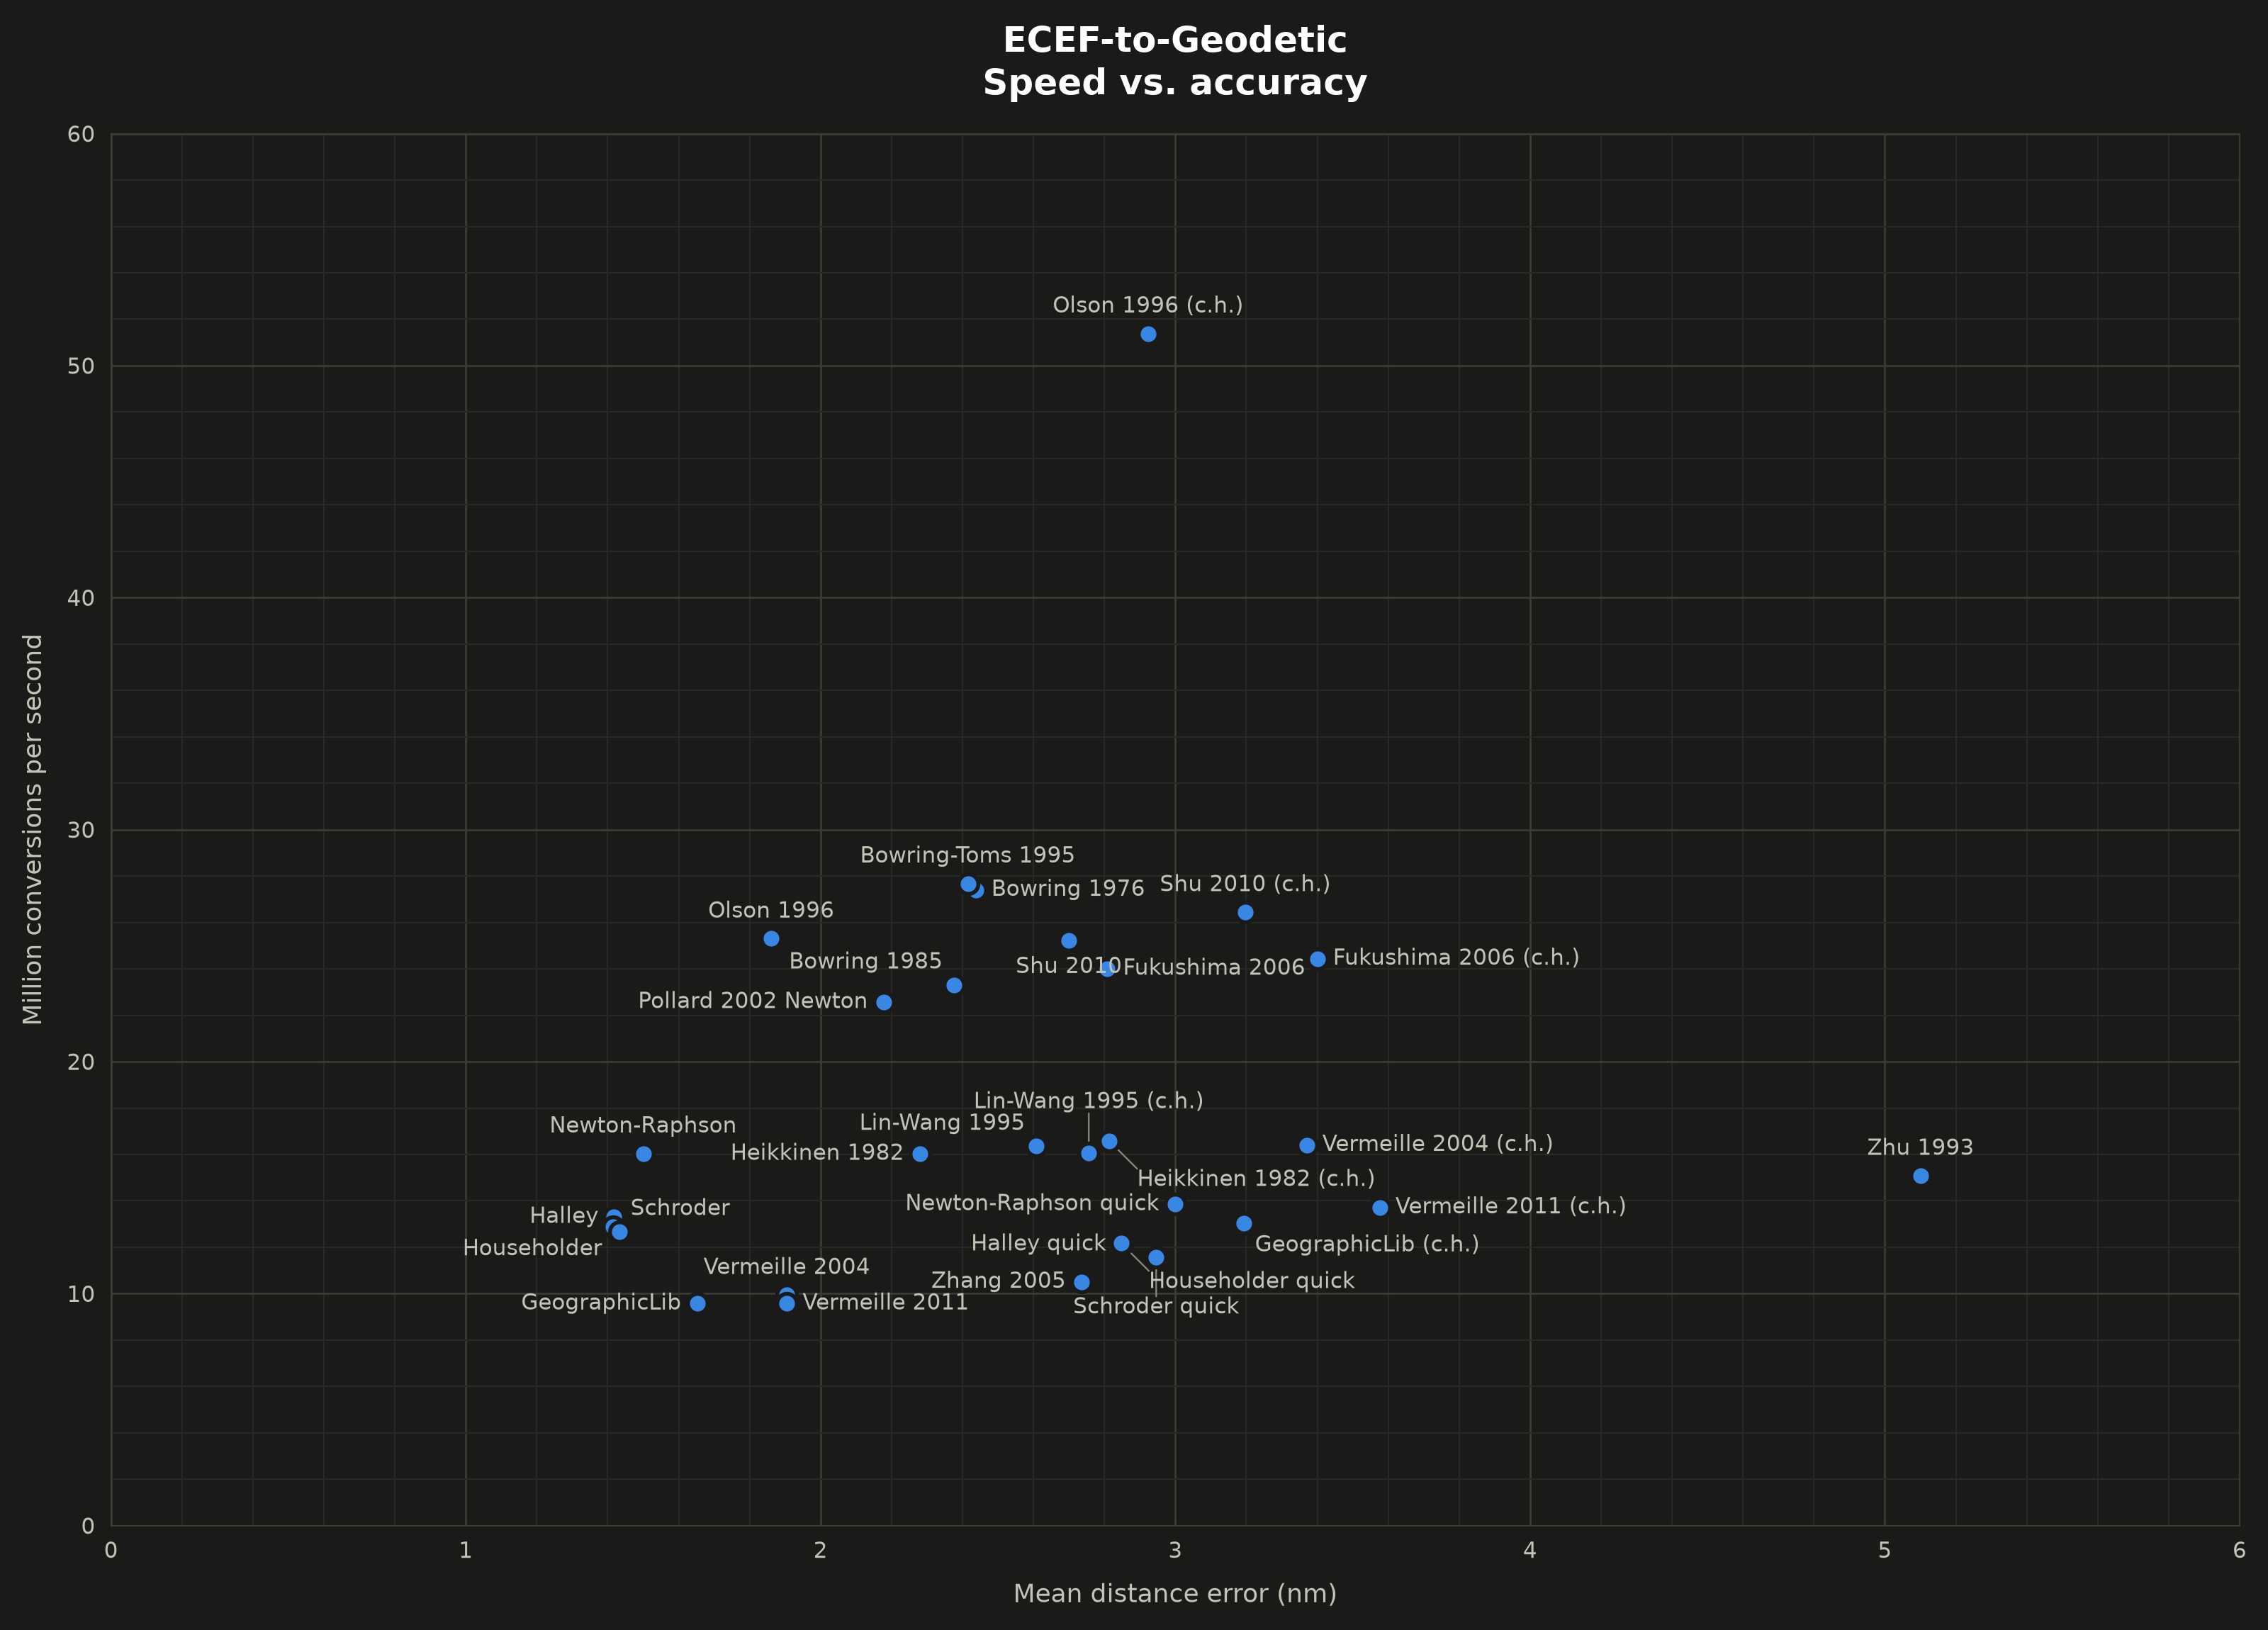

Values plotted in this chart, from the file beside it:
results/20261011T014945/acc.json
results/20261011T014945/speed.json
Name, Mean dist. error (nm), Max dist. error (nm), Time/call (ns)
Borkowski 1989, 117.7, 519342, 76.64
Bowring 1976 (x1), 25347104, 6842446111, 27.16
Bowring 1976 (x2), 2.436, 567.8, 36.49
Bowring 1985 (x1), 534.4, 2730585, 32.76
Bowring 1985 (x2), 2.375, 140.8, 42.89
Bowring-Toms 1995 (x1), 2505801, 7273406476, 26.47
Bowring-Toms 1995 (x2), 2.414, 641.3, 36.13
Fukushima 1999 (c.h.) (x1), 3925831240701329.5, 141327670039381330, 31.26
Fukushima 1999 (c.h.) (x2), 256813715965406, 8880492788963145, 37.25
Fukushima 1999 (x1), 4659860618055577, 147175447815004700, 31.74
Fukushima 1999 (x2), 287564515232992, 9340196803396046, 39.99
Fukushima 2006 (c.h.) (x1), 61921, 78380142, 31.25
Fukushima 2006 (c.h.) (x2), 3.4, 228, 40.93
Fukushima 2006 (x1), 75091, 97430740, 31.36
Fukushima 2006 (x2), 2.807, 195.2, 41.66
GeographicLib (c.h.), 3.193, 190, 76.72
GeographicLib, 1.651, 238.7, 104.5
Gersten 1961, 16543053761909378, 665788629441281300, 28.93
Halley (x1), 82450297, 4352607608, 44.38
Halley (x2), 1.417, 150.8, 75.16
Halley quick (x1), 82450298, 4352607608, 59.78
Halley quick (x2), 2.849, 189.8, 82.52
Heikkinen 1982 (c.h.), 2.813, 140.3, 60.32
Heikkinen 1982, 2.28, 164.5, 62.41
Householder (x1), 82451316, 4352674067, 45.42
Householder (x2), 1.415, 150.5, 77.7
Householder quick (x1), 82451316, 4352674067, 62.33
Householder quick (x2), 2.847, 190.2, 82.12
JAT Geodetic, 8453533, 25292775164, 86.22
Jones 2002 (x1), 11781462011, 198546058319, 23.66
Ligas 2011 I (x1), 38365527, 8841109968, 31.03
Ligas 2011 I (x2), 12.82, 142821, 40.87
Lin-Wang 1995 (c.h.) (x1), 113269, 488796170, 46.29
Lin-Wang 1995 (c.h.) (x2), 2.755, 154.8, 62.21
Lin-Wang 1995 (x1), 430.1, 2321543, 48.41
Lin-Wang 1995 (x2), 2.607, 247.1, 61.14
Long 1974, 15938077744743, 30242461971829, 52.12
Naive I (x1), 5271357956, 373648314864, 33.05
Naive I (x2), 3605565, 5773079658, 49
Naive II (x1), 4699043181, 143882909982, 33.77
Naive II (x2), 3036774, 1672965495, 47.87
Newton-Raphson (x1), 151796416, 8206320305, 40.73
Newton-Raphson (x2), 1.499, 783.1, 62.33
Newton-Raphson quick (x1), 151796416, 8206320305, 52.48
Newton-Raphson quick (x2), 2.998, 783.8, 72.19
Olson 1996 (c.h.), 2.922, 1776, 19.46
Olson 1996, 1.86, 2460, 39.52
OpenGlobe, 13928, 318894, 67.44
Ozone 1985, 232.6, 366565, 79.96
Paul 1973, 4.9514808172098086e+107, 9.9e+107, 63.19
Pollard 2002 Newton (x1), 534.2, 2730585, 31.88
Pollard 2002 Newton (x2), 2.177, 144.7, 44.31
Pollard 2002 height (x1), 32146216786094030, 1225331195361346800, 47.11
Pollard 2002 naive (x1), 86841505, 10305654109, 27.03
Pollard 2002 naive (x2), 429036, 264242187, 35.38
SEDRIS (c.h.), 105527, 924272, 25.36
SEDRIS, 78633, 913023, 38.33
Schroder (x1), 312990985, 16911402345, 45.18
... 21 more rows
